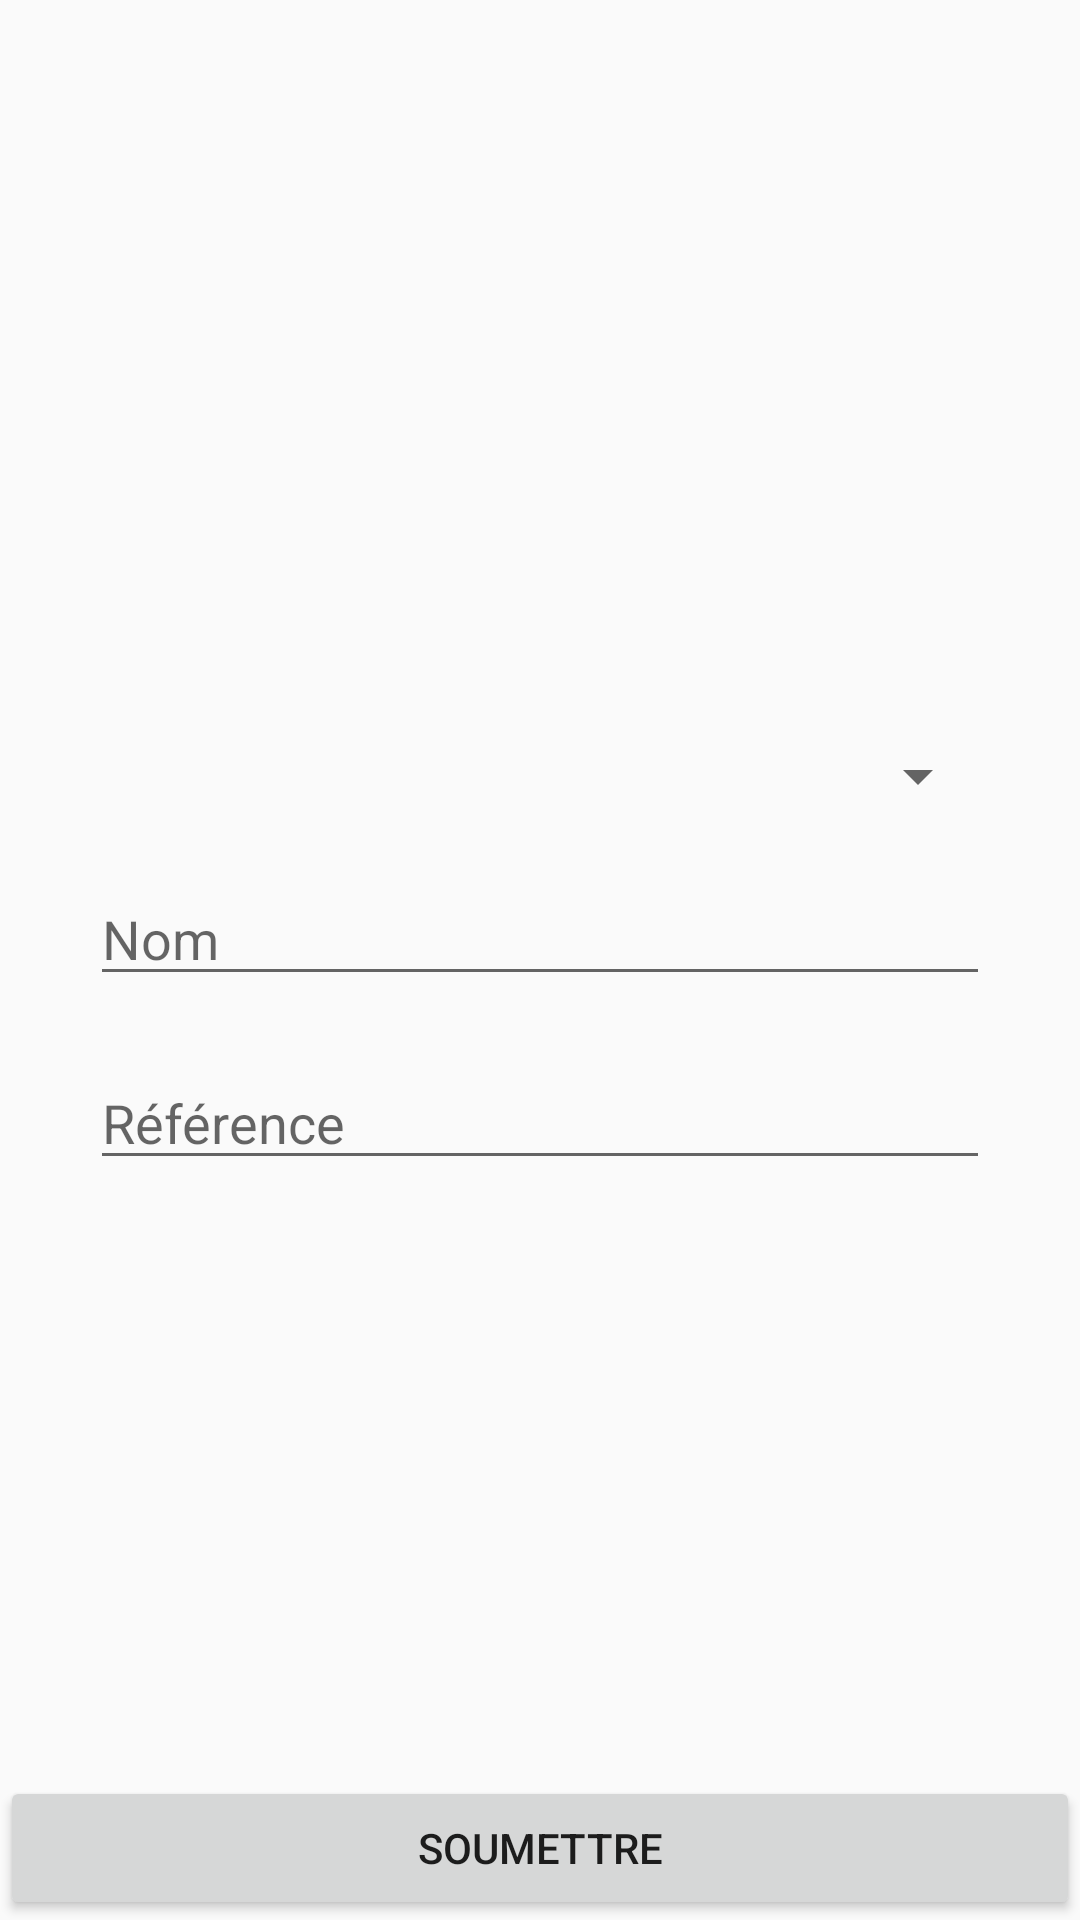

Reconstruct the res/layout file that produces this screen, plus the resources it refers to.
<!-- AndroidManifest.xml: application theme AppTheme -->
<!-- res/layout/activity_model.xml -->
<?xml version="1.0" encoding="utf-8"?>
<androidx.constraintlayout.widget.ConstraintLayout xmlns:android="http://schemas.android.com/apk/res/android"
    xmlns:app="http://schemas.android.com/apk/res-auto"
    xmlns:tools="http://schemas.android.com/tools"
    android:layout_width="match_parent"
    android:layout_height="match_parent"
    tools:context=".ModelActivity">

    <LinearLayout
        android:id="@+id/linearLayout"
        android:layout_width="wrap_content"
        android:layout_height="wrap_content"
        android:orientation="vertical"
        app:layout_constraintBottom_toBottomOf="parent"
        app:layout_constraintEnd_toEndOf="parent"
        app:layout_constraintStart_toStartOf="parent"
        app:layout_constraintTop_toTopOf="parent">

        <Spinner
            android:id="@+id/spinner_model"
            android:layout_width="300dp"
            android:layout_height="wrap_content"
            android:layout_margin="10dp" />

        <EditText
            android:id="@+id/name"
            android:layout_width="300dp"
            android:layout_height="wrap_content"
            android:layout_margin="10dp"
            android:hint="@string/model_name" />

        <EditText
            android:id="@+id/identification_number"
            android:layout_width="300dp"
            android:layout_height="wrap_content"
            android:layout_margin="10dp"
            android:hint="@string/identification_number" />
    </LinearLayout>

    <Button
        android:layout_width="match_parent"
        android:layout_height="wrap_content"
        app:layout_constraintBottom_toBottomOf="parent"
        android:onClick="submit"
        android:text="@string/submit"/>


</androidx.constraintlayout.widget.ConstraintLayout>
<!-- resources referenced by this layout -->
<resources>
  <string name="identification_number">Référence</string>
  <string name="model_name">Nom</string>
  <string name="submit">Soumettre</string>
  <style name="AppTheme" parent="Theme.AppCompat.Light.DarkActionBar">
          
          <item name="colorPrimary">@color/colorPrimary</item>
          <item name="colorPrimaryDark">@color/colorPrimaryDark</item>
          <item name="colorAccent">@color/colorAccent</item>
      </style>
  <!-- not gathered from this repository: default colours our renderer supplied (Android Studio template values) -->
  <color name="colorPrimary">#FF6200EE</color>
  <color name="colorPrimaryDark">#FF3700B3</color>
  <color name="colorAccent">#FF03DAC5</color>
</resources>
